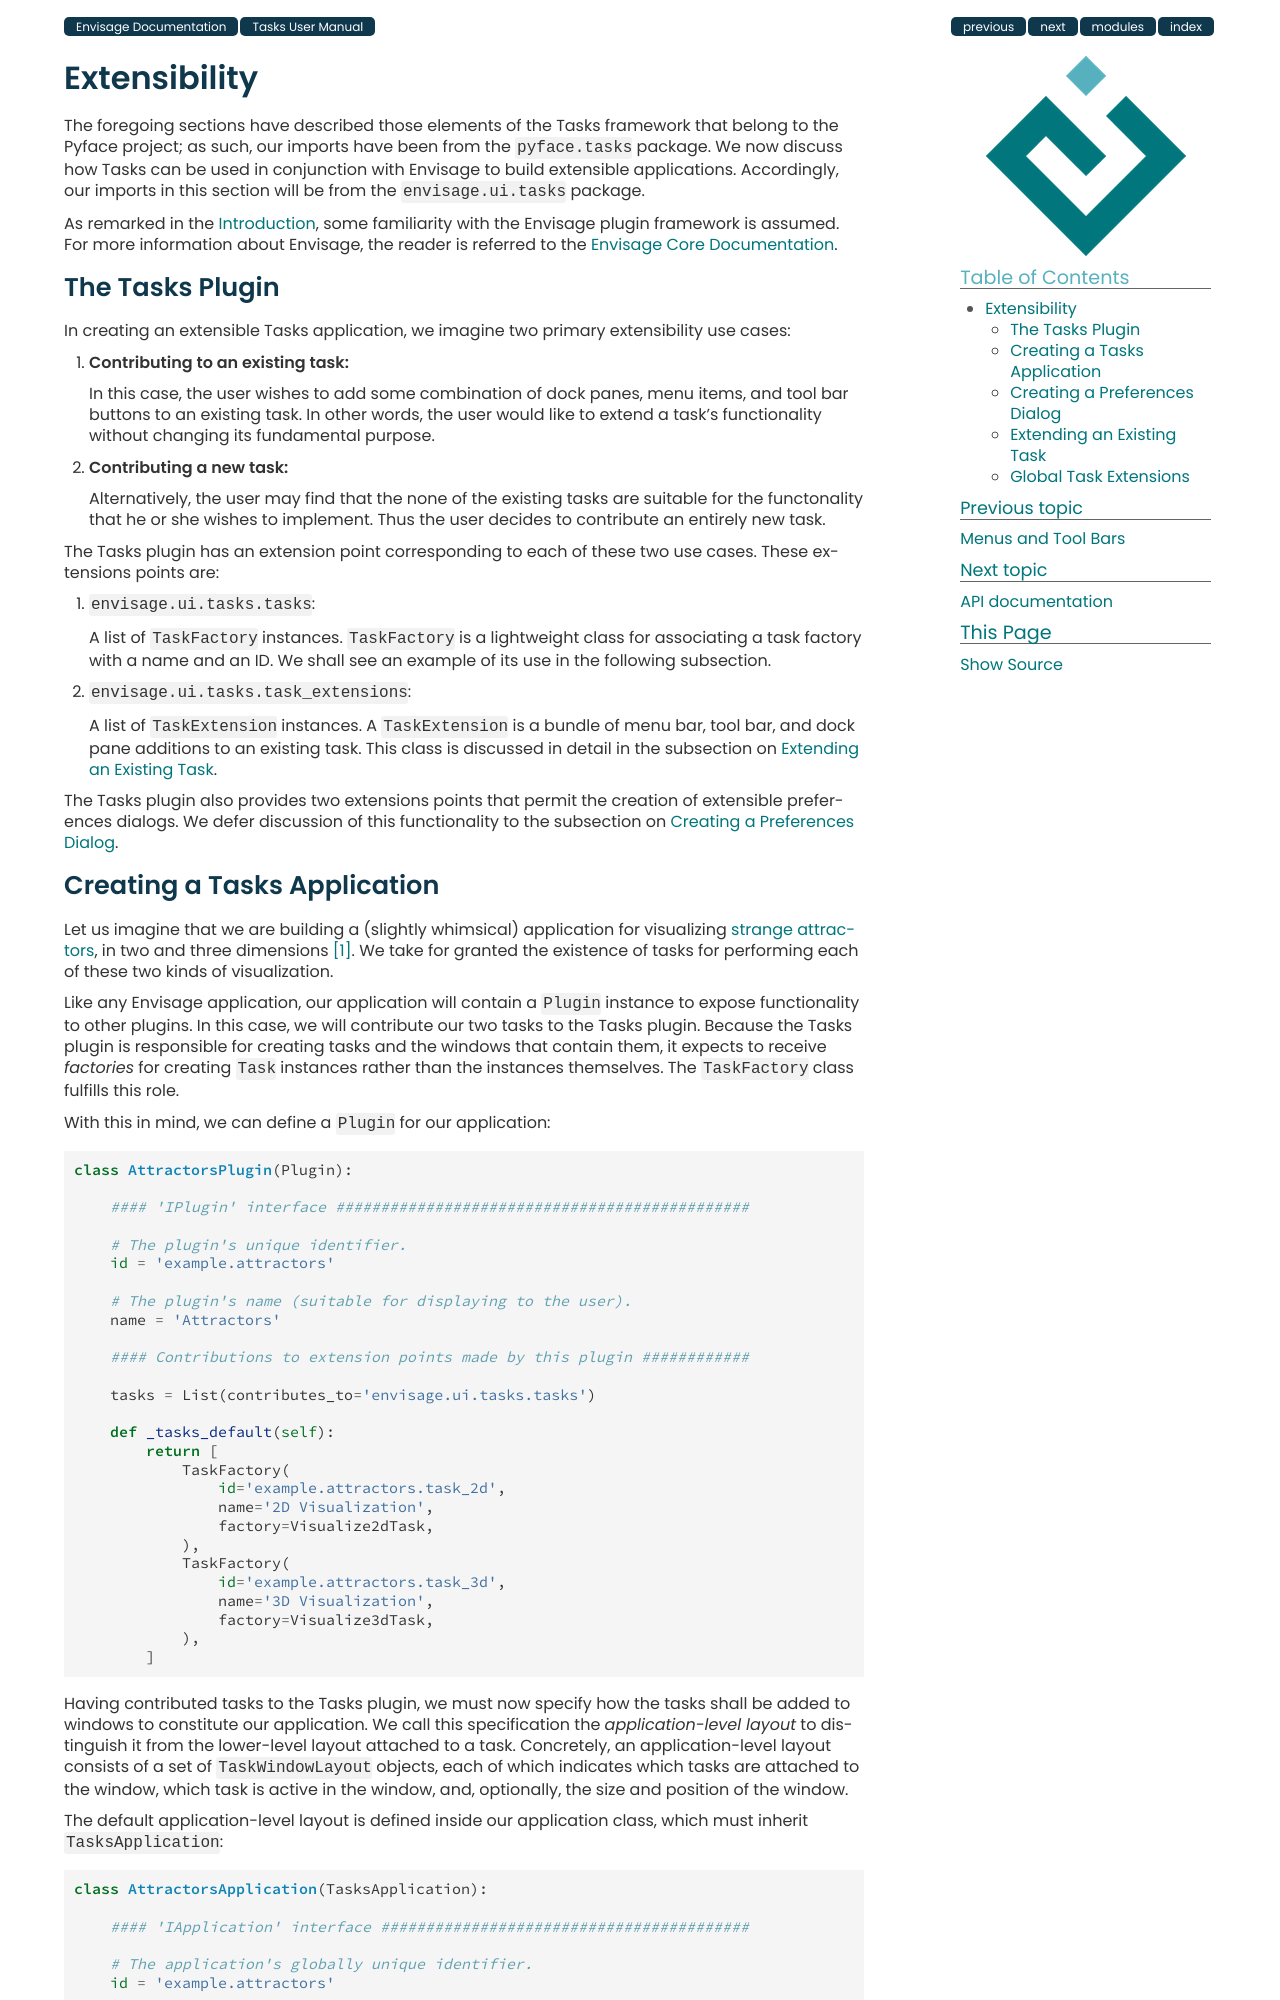

repository: enthought/envisage · page: tasks_user_manual/extensibility.html · generator: sphinx

.. _extensibility:

===============
 Extensibility
===============

.. index:: Envisage

The foregoing sections have described those elements of the Tasks framework that
belong to the PyFace project; as such, our imports have been from the
``pyface.tasks`` package. We now discuss how Tasks can be used in
conjunction with Envisage to build extensible applications. Accordingly, our
imports in this section will be from the ``envisage.ui.tasks``
package.

As remarked in the :ref:`introduction`, some familiarity with the Envisage
plugin framework is assumed. For more information about Envisage, the reader is
referred to the project's `documentation 
<http://enthought.github.com/envisagecore/>`_.

.. _tasks-plugin:

The Tasks Plugin
================

In creating an extensible Tasks application, we imagine two primary
extensibility use cases:

1. **Contributing to an existing task:**

   In this case, the user wishes to add some combination of dock panes, menu
   items, and tool bar buttons to an existing task. In other words, the user
   would like to extend a task's functionality without changing its fundamental
   purpose.

2. **Contributing a new task:**

   Alternatively, the user may find that the none of the existing tasks are
   suitable for the functonality that he or she wishes to implement. Thus the
   user decides to contribute an entirely new task.
   
The Tasks plugin has an extension point corresponding to each of these two use
cases. These extensions points are:

.. index:: TaskFactory

1. ``envisage.ui.tasks.tasks``:

   A list of ``TaskFactory`` instances. ``TaskFactory`` is a lightweight class
   for associating a task factory with a name and an ID. We shall see an example
   of its use in the following subsection.

.. index:: TaskExtension

2. ``envisage.ui.tasks.task_extensions``:

   A list of ``TaskExtension`` instances. A ``TaskExtension`` is a bundle of
   menu bar, tool bar, and dock pane additions to an existing task. This class
   is discussed in detail in the subsection on :ref:`extending-a-task`.

The Tasks plugin also provides two extensions points that permit the
creation of extensible preferences dialogs. We defer discussion of this
functionality to the subsection on :ref:`creating-a-preferences-dialog`.

.. _tasks-applications:

.. index:: application, TasksApplication
